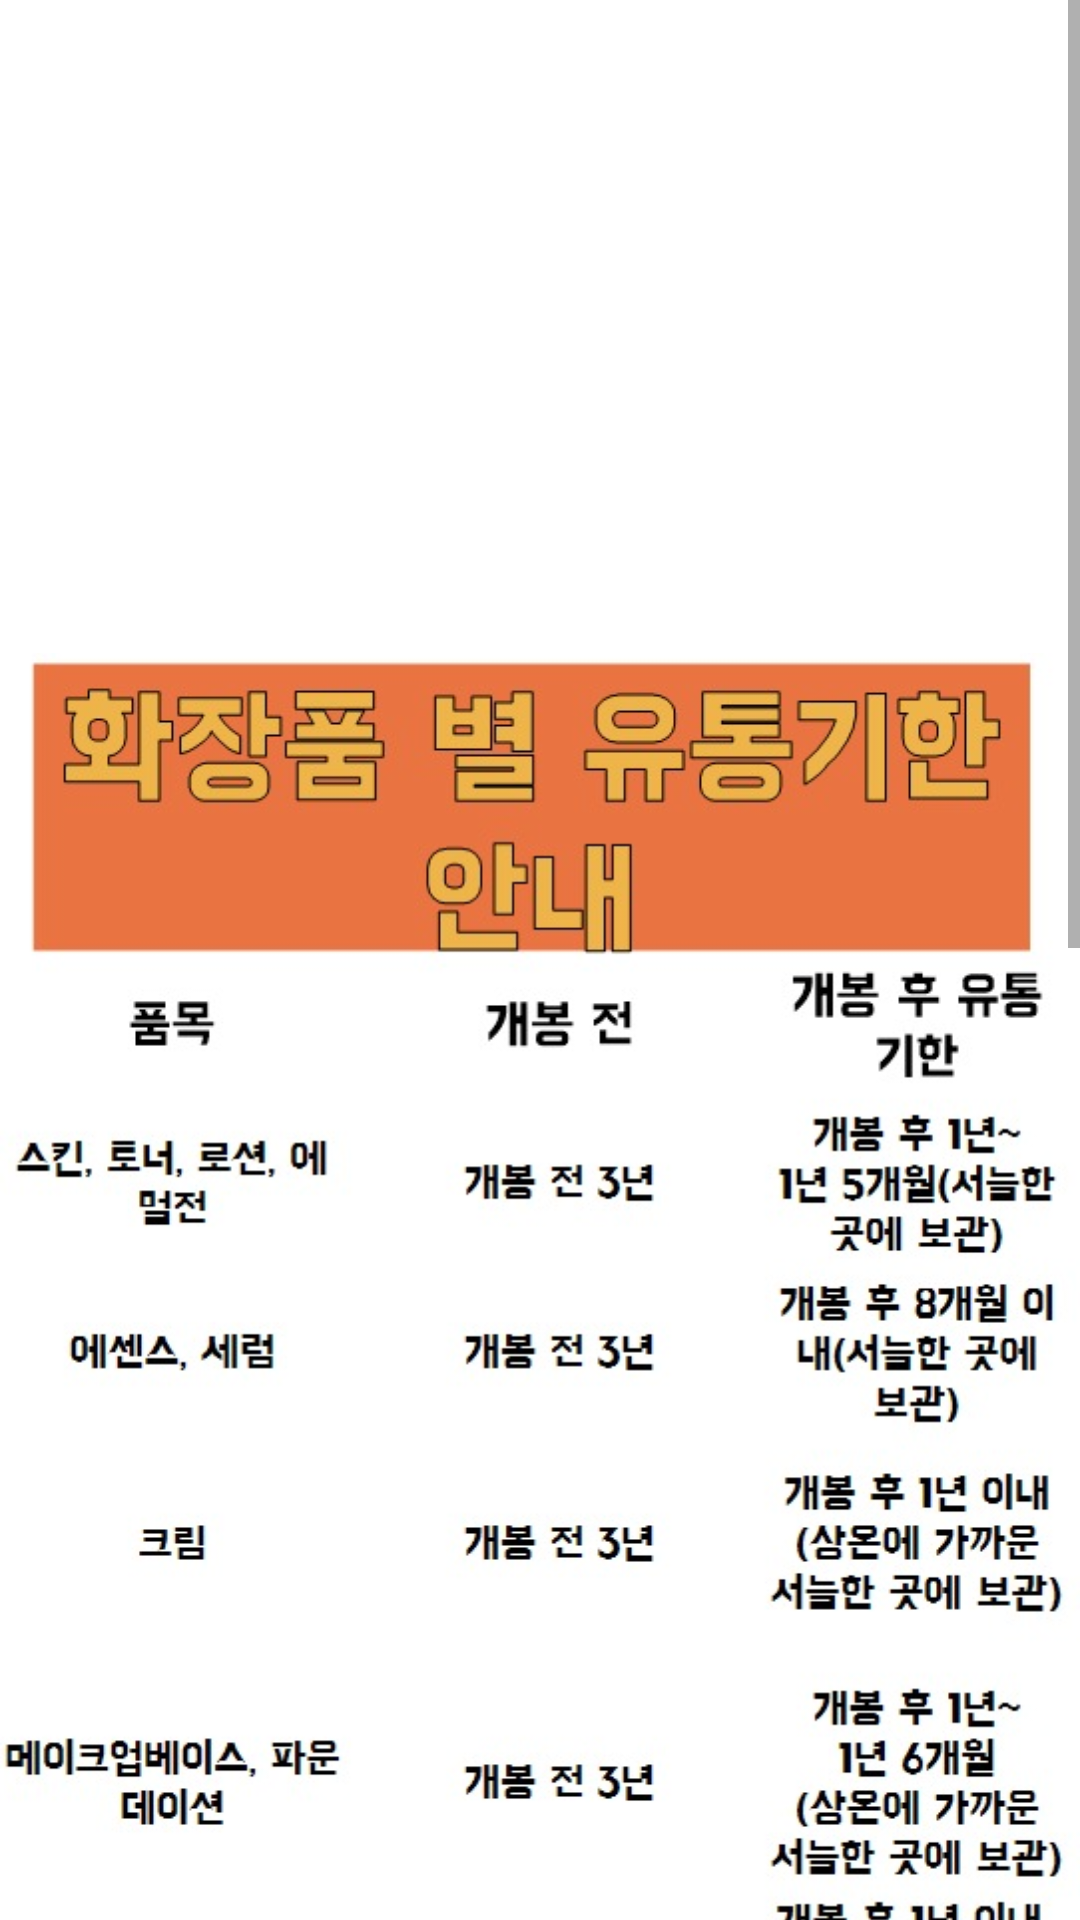

Here is an Android app screen rendered from its layout file. Give the layout XML and the strings, colors and styles it references.
<!-- AndroidManifest.xml: application theme AppTheme.NoActionBar -->
<!-- res/layout/activity_paper.xml -->
<?xml version="1.0" encoding="utf-8"?>
<ScrollView xmlns:android="http://schemas.android.com/apk/res/android"
    xmlns:app="http://schemas.android.com/apk/res-auto"
    xmlns:tools="http://schemas.android.com/tools"
    android:layout_width="match_parent"
    android:layout_height="match_parent"
    android:background="@color/colorWhite"
    tools:context=".Paper"
    tools:layout_editor_absoluteY="25dp">

    <ImageView
        android:id="@+id/imageView2"
        android:layout_width="wrap_content"
        android:layout_height="wrap_content"
        app:layout_constraintStart_toStartOf="parent"
        app:layout_constraintTop_toTopOf="parent"
        app:srcCompat="@drawable/infooo" />
</ScrollView>
<!-- resources referenced by this layout -->
<resources>
  <color name="colorWhite">#ffffff</color>
  <!-- drawable infooo: jpg bitmap (drawable, 179633 bytes) -->
  <style name="AppTheme.NoActionBar">
          <item name="windowActionBar">false</item>
          <item name="windowNoTitle">true</item>
      </style>
</resources>
